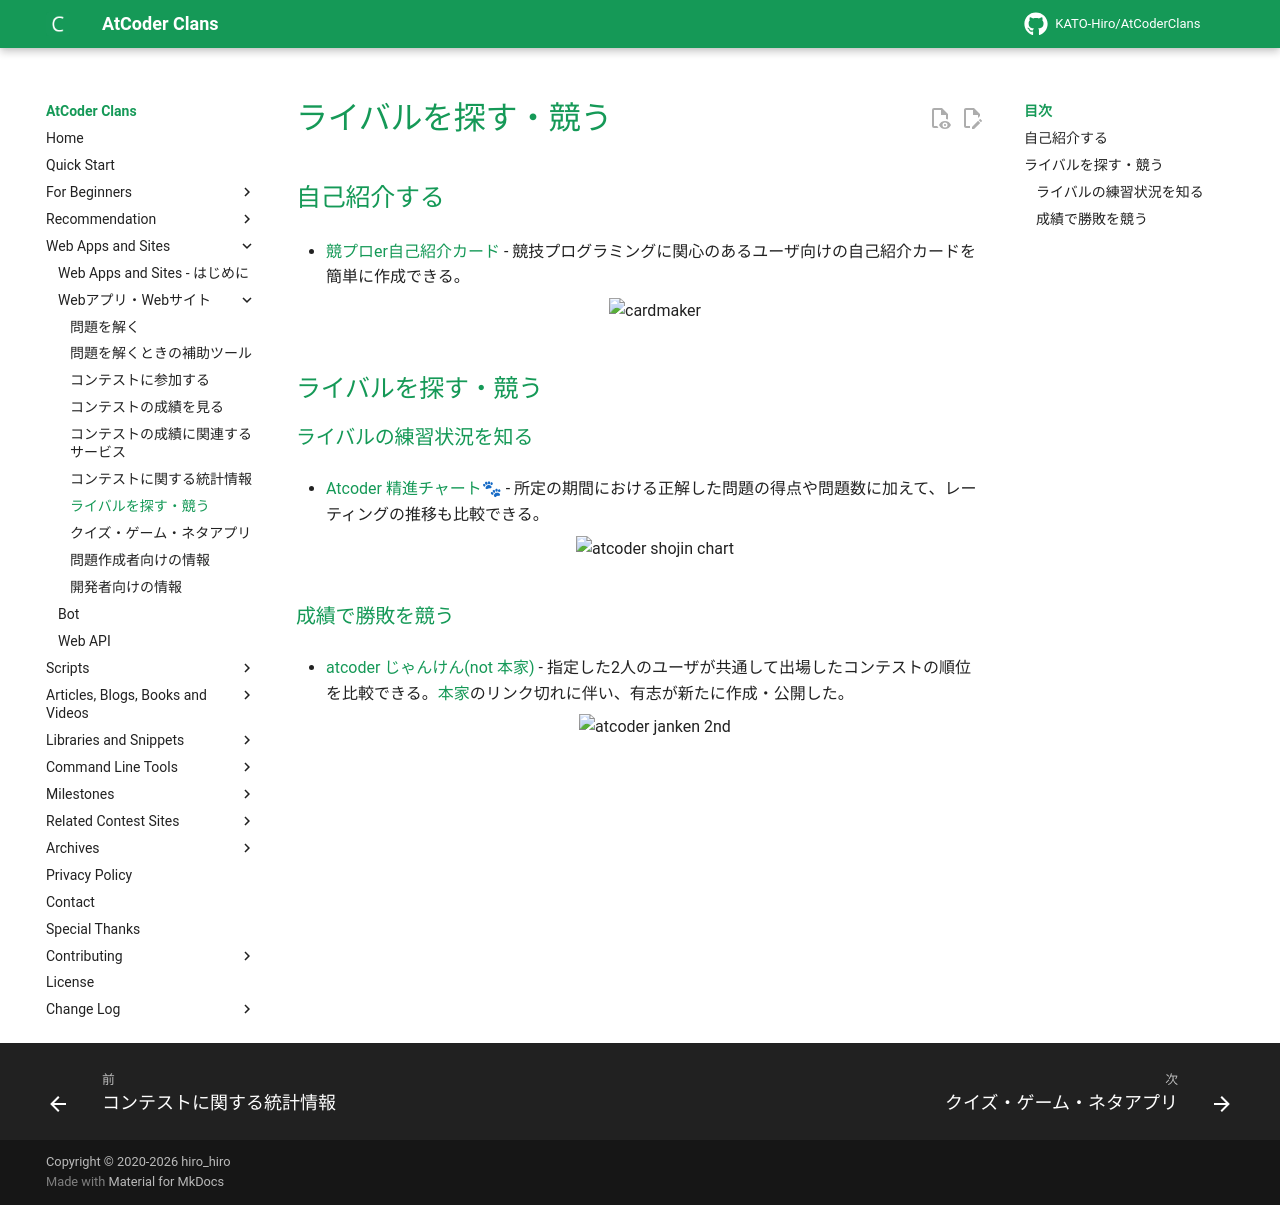

repository: KATO-Hiro/AtCoderClans · page: web_app/rivals/index.html · generator: mkdocs

---
title: ライバルを探す・競う
---

## 自己紹介する

- [競プロer自己紹介カード](https://nauclhlt.github.io/cardmaker/) - 競技プログラミングに関心のあるユーザ向けの自己紹介カードを簡単に作成できる。

    <div align="center">
      <img loading="lazy" src="../../images/web_app/cardmaker.png" alt="cardmaker">
    </div>

## ライバルを探す・競う

### ライバルの練習状況を知る

- [Atcoder 精進チャート🐾](https://a-tilol.github.io/atcoder-shojin-chart-nextjs/) - 所定の期間における正解した問題の得点や問題数に加えて、レーティングの推移も比較できる。

    <div align="center">
      <img loading="lazy" src="../../images/web_app/atcoder_shojin_chart.png" alt="atcoder shojin chart">
    </div>

### 成績で勝敗を競う

- [atcoder じゃんけん(not 本家)](https://hotman78.github.io/atcoder-janken/) - 指定した2人のユーザが共通して出場したコンテストの順位を比較できる。[本家](../archived/no_longer_available.md)のリンク切れに伴い、有志が新たに作成・公開した。

    <div align="center">
      <img loading = "lazy" src="../../images/web_app/atcoder_janken_2nd.png" alt="atcoder janken 2nd">
    </div>
